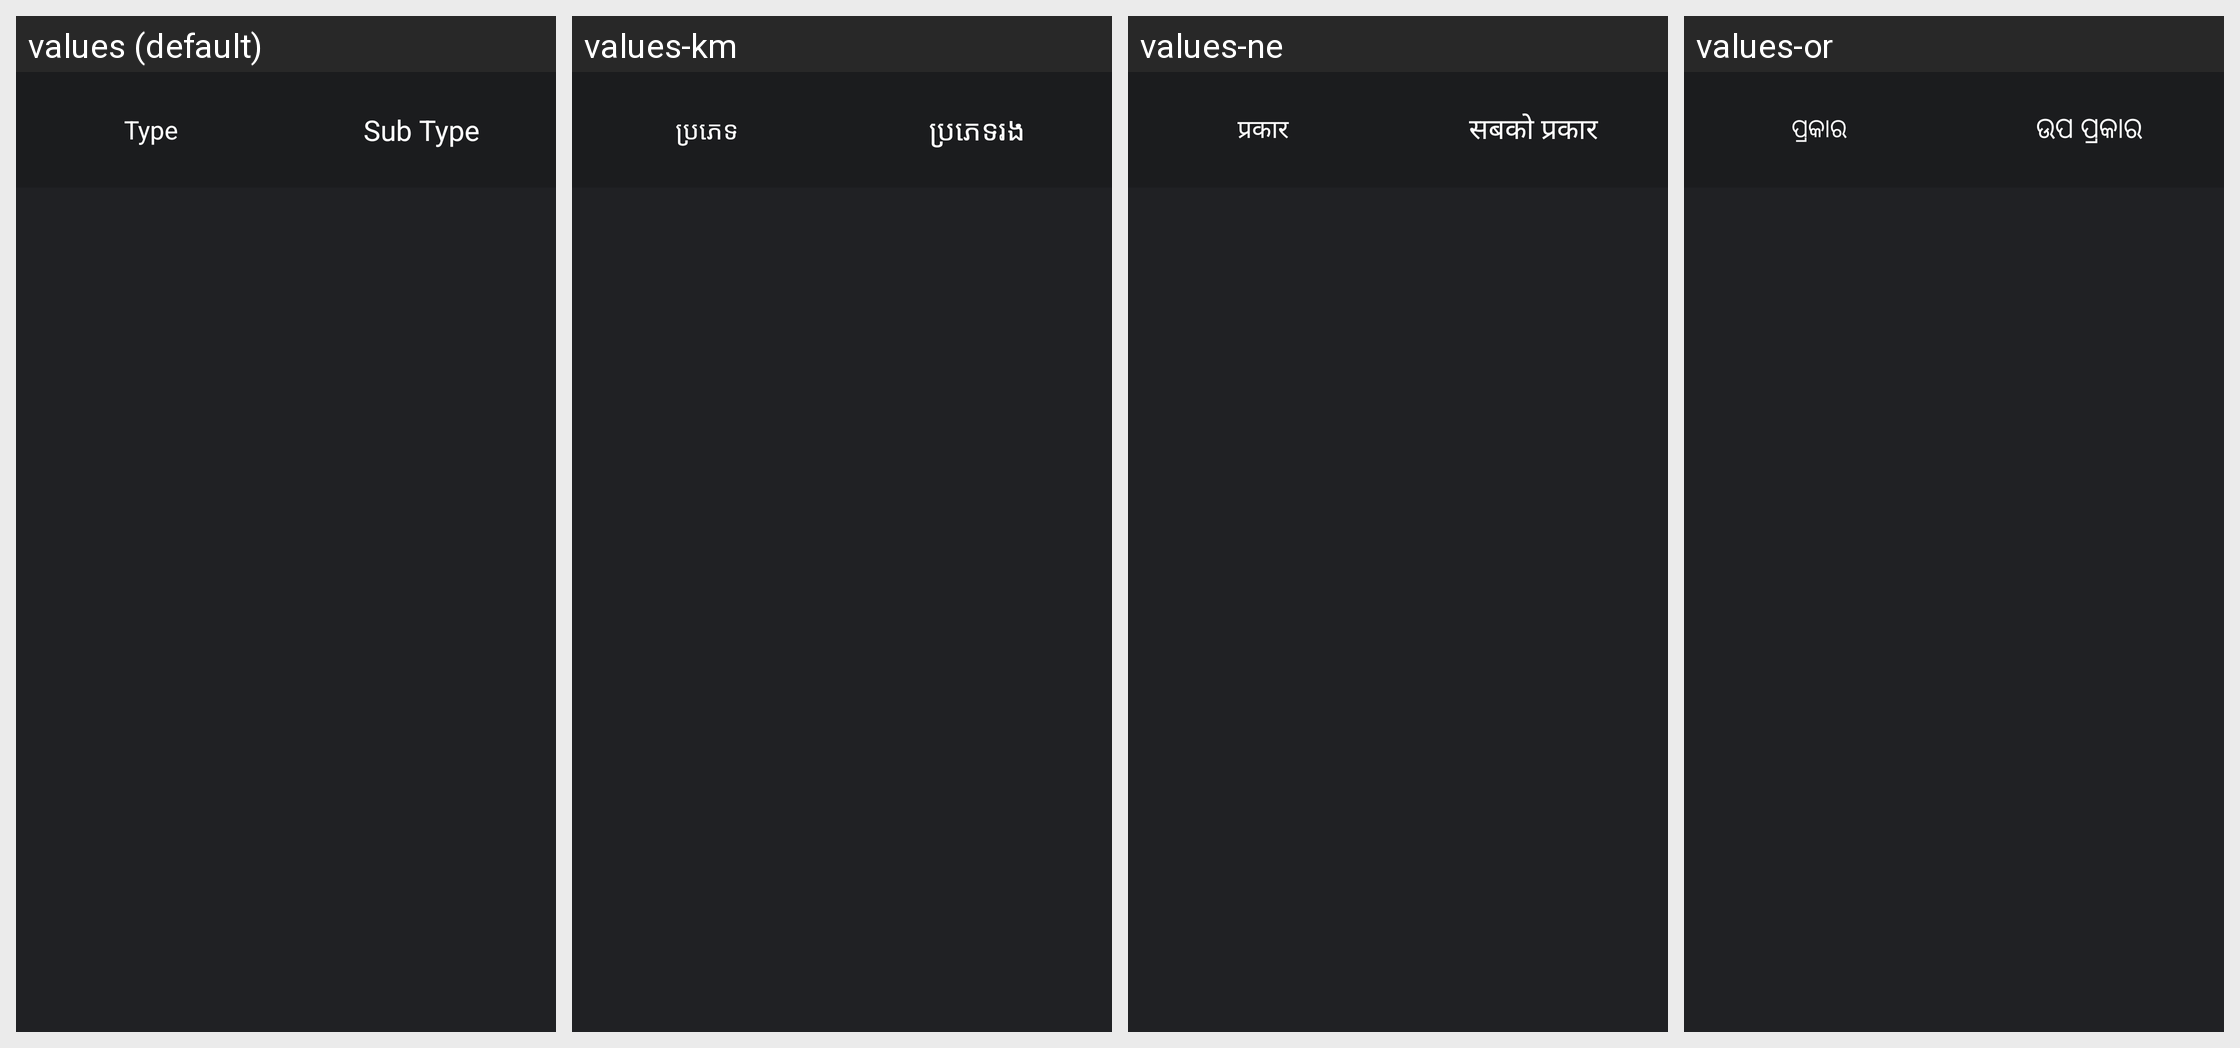

Translations of the strings shown on this Android screen, per locale in the grid:
Android screen res/layout/epg_type_main.xml rendered under 4 locales, left to right: values (default), values-km, values-ne, values-or. Device: Nexus 5 (rendered at 1080×1920; each locale shown at half size, 540×960, under a caption strip naming it); theme android:Theme.Translucent.NoTitleBar.Fullscreen.
Other locales in the repository, not shown: values-af, values-am, values-ar, values-as, values-az, values-be, values-bg, values-bn, values-bs, values-ca, values-cs, values-da, values-de, values-el, values-en-rCA, values-en-rGB, values-en-rIN, values-en-rXC, values-es, values-es-rUS, values-et, values-eu, values-fa, values-fi, values-fr, values-fr-rCA, values-gl, values-gu, values-he, values-hi, values-hr, values-hu, values-hy, values-in, values-is, values-it, values-iw, values-ja, values-ka, values-kk, values-kn, values-ko, values-ky, values-lo, values-lt, values-lv, values-mi, values-mk, values-ml, values-mn, values-mr, values-ms, values-my, values-nb, values-nl, values-pa, values-pl, values-pt, values-pt-rPT, values-ro, values-ru, values-si, values-sk, values-sl, values-sq, values-sr, values-sv, values-sw, values-ta, values-te, values-th, values-tl, values-tr, values-uk, values-ur, values-uz, values-vi, values-zh-rCN, values-zh-rHK, values-zh-rTW, values-zu.
Strings drawn on this screen, with the default value and each locale's value (text and hints the layout hard-codes, and strings that could not be matched under every locale, appear in the picture but are not listed):

nav_epg_type
  values: Type
  values-km: ប្រភេទ
  values-ne: प्रकार
  values-or: ପ୍ରକାର

nav_epg_sub_type
  values: Sub Type
  values-km: ប្រភេទរង
  values-ne: सबको प्रकार
  values-or: ଉପ ପ୍ରକାର
